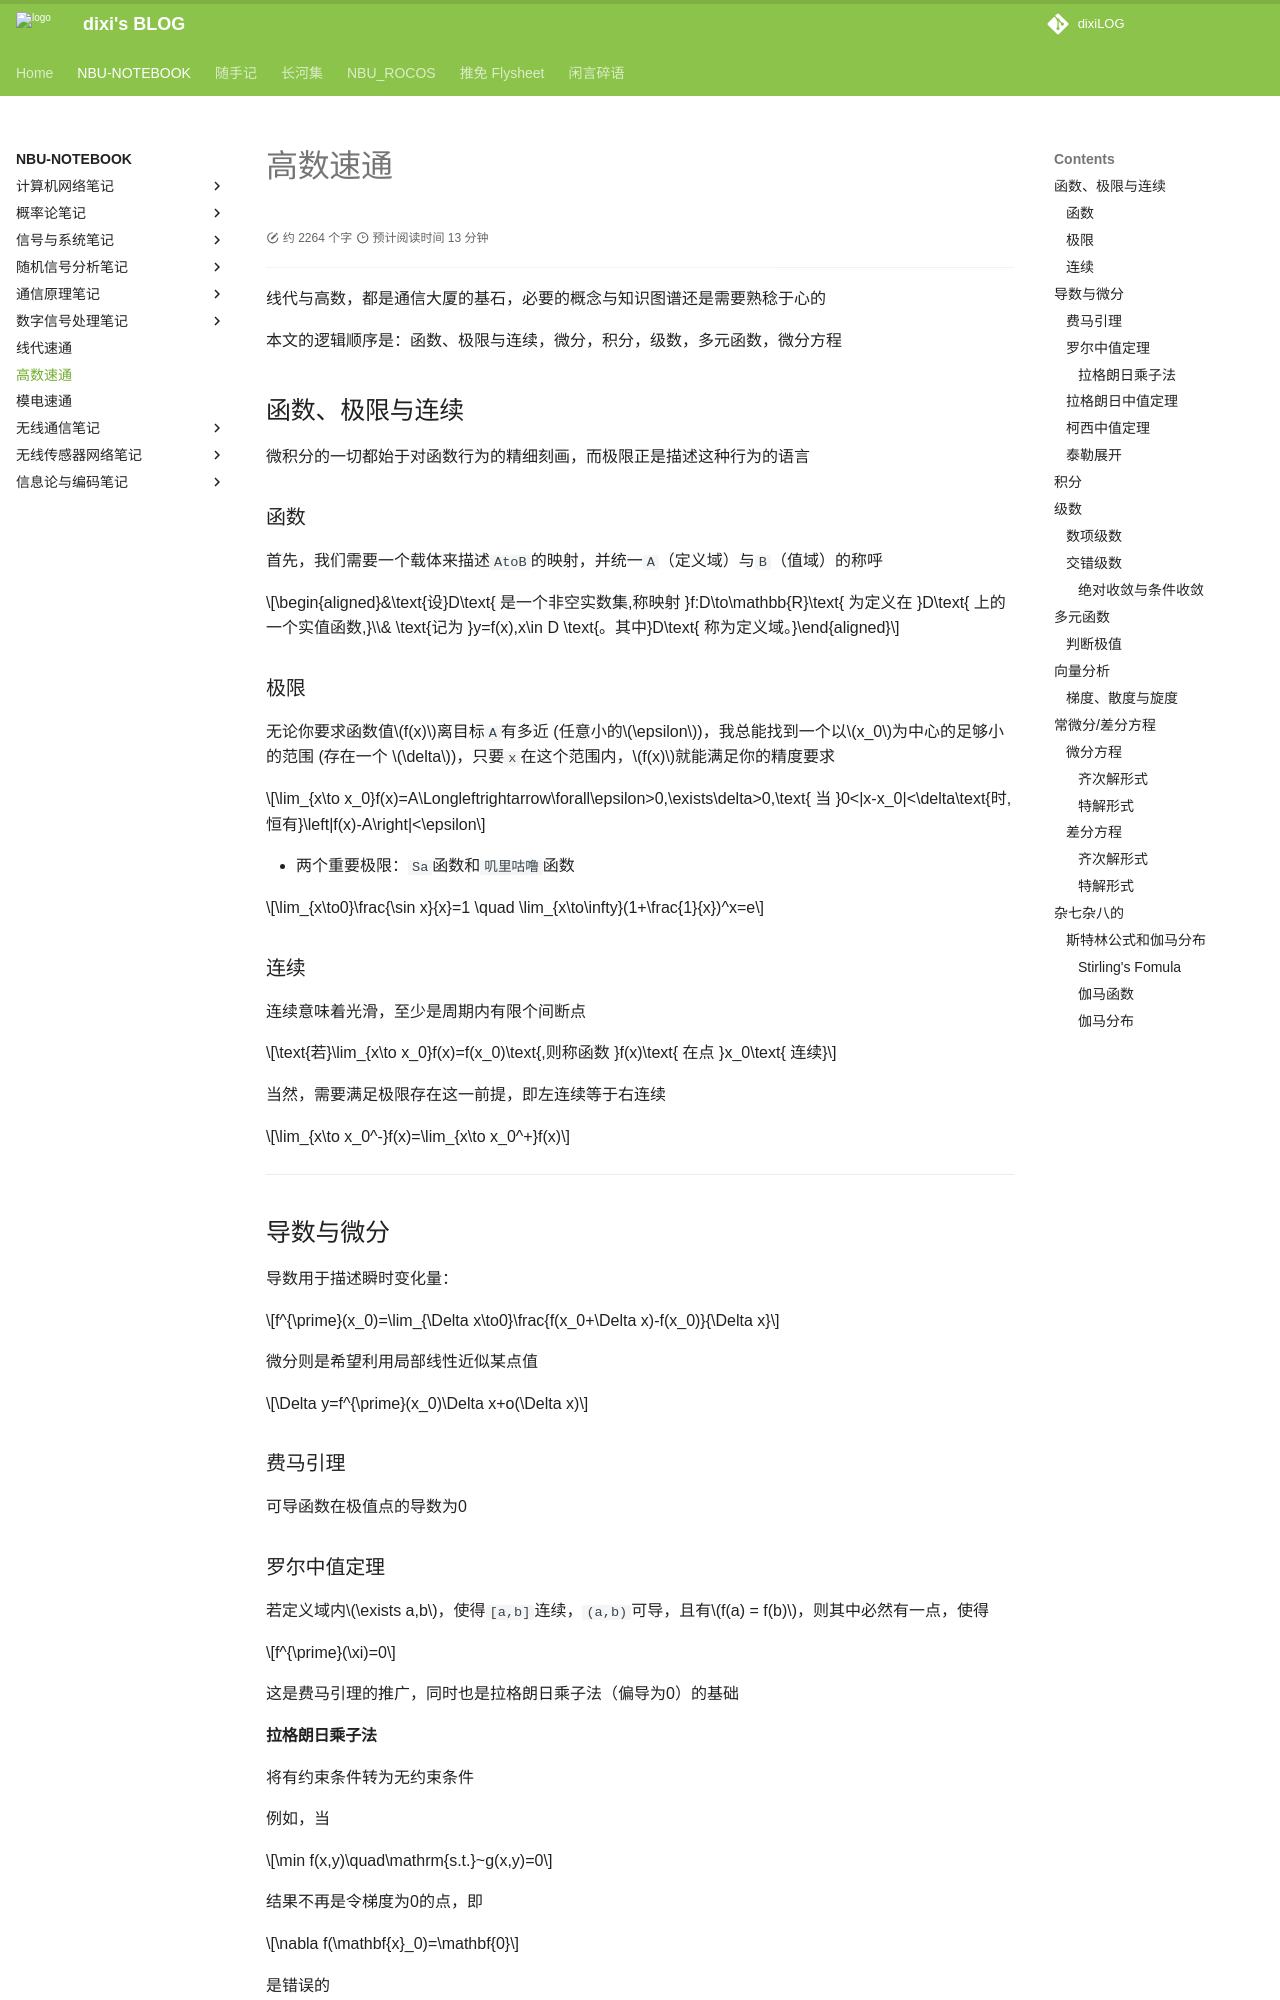

repository: dixiLOG/dixiLOG.github.io · page: NBU-NOTEBOOK/mathematics/index.html · generator: mkdocs

# 高数速通

<div id="progress-container">
  <div id="progress-bar"></div>
</div>
线代与高数，都是通信大厦的基石，必要的概念与知识图谱还是需要熟稔于心的

本文的逻辑顺序是：函数、极限与连续，微分，积分，级数，多元函数，微分方程

## 函数、极限与连续

微积分的一切都始于对函数行为的精细刻画，而极限正是描述这种行为的语言

### 函数

首先，我们需要一个载体来描述`AtoB`的映射，并统一`A`（定义域）与`B`（值域）的称呼

$$\begin{aligned}&\text{设}D\text{ 是一个非空实数集,称映射 }f:D\to\mathbb{R}\text{ 为定义在 }D\text{ 上的一个实值函数,}\\& \text{记为 }y=f(x),x\in D \text{。其中}D\text{ 称为定义域。}\end{aligned}$$

### 极限

无论你要求函数值$f(x)$离目标`A`有多近 (任意小的$\epsilon$)，我总能找到一个以$x_0$为中心的足够小的范围 (存在一个 $\delta$)，只要`x`在这个范围内，$f(x)$就能满足你的精度要求

$$\lim_{x\to x_0}f(x)=A\Longleftrightarrow\forall\epsilon>0,\exists\delta>0,\text{ 当 }0<|x-x_0|<\delta\text{时,恒有}\left|f(x)-A\right|<\epsilon$$

- 两个重要极限：`Sa`函数和`叽里咕噜`函数

$$\lim_{x\to0}\frac{\sin x}{x}=1 \quad \lim_{x\to\infty}(1+\frac{1}{x})^x=e$$

### 连续

连续意味着光滑，至少是周期内有限个间断点

$$\text{若}\lim_{x\to x_0}f(x)=f(x_0)\text{,则称函数 }f(x)\text{ 在点 }x_0\text{ 连续}$$

当然，需要满足极限存在这一前提，即左连续等于右连续

$$\lim_{x\to x_0^-}f(x)=\lim_{x\to x_0^+}f(x)$$

---

## 导数与微分

导数用于描述瞬时变化量：

$$f^{\prime}(x_0)=\lim_{\Delta x\to0}\frac{f(x_0+\Delta x)-f(x_0)}{\Delta x}$$

微分则是希望利用局部线性近似某点值

$$\Delta y=f^{\prime}(x_0)\Delta x+o(\Delta x)$$

### 费马引理

可导函数在极值点的导数为0

### 罗尔中值定理

若定义域内$\exists a,b$，使得`[a,b]`连续，`(a,b)`可导，且有$f(a) = f(b)$，则其中必然有一点，使得

$$f^{\prime}(\xi)=0$$

这是费马引理的推广，同时也是拉格朗日乘子法（偏导为0）的基础

#### 拉格朗日乘子法

将有约束条件转为无约束条件

例如，当

$$\min f(x,y)\quad\mathrm{s.t.}~g(x,y)=0$$

结果不再是令梯度为0的点，即

$$\nabla f(\mathbf{x}_0)=\mathbf{0}$$

是错误的

若希望满足条件，则约束函数与目标函数必须相切，故法向量方向共线，即

$$\nabla f(x,y)=\lambda\nabla g(x,y)$$

这里的系数便是拉格朗日乘子法

所以我们只需要构造拉格朗日函数

$$L(\mathbf{x},\lambda)=f(\mathbf{x})+\lambda g(\mathbf{x})$$

然后解

$$\begin{cases}\nabla_\mathbf{x}L(\mathbf{x},\lambda)=0\\g(\mathbf{x})=0&\end{cases}$$

即可得到结果

![图片展示了拉格朗日乘子法中目标函数与约束函数相切的几何关系。图中有两条曲线，一条是目标函数f(x,y)的等高线，另一条是约束函数g(x,y)的等高线。在交点P处，目标函数的梯度（蓝箭头）与约束函数的梯度（绿箭头）方向共线，即满足$$\\nabla f(x,y)=\\lambda\\nabla g(x,y)$$，表明在满足约束条件g(x,y)=0时，目标函数f(x,y)取得极值。此图直观呈现了拉格朗日乘子法中法向量方向共线的原理。](https://cdn.jsdelivr.net/gh/dixiLOG/blogStatic/authcode-1ee03debbe.png)
